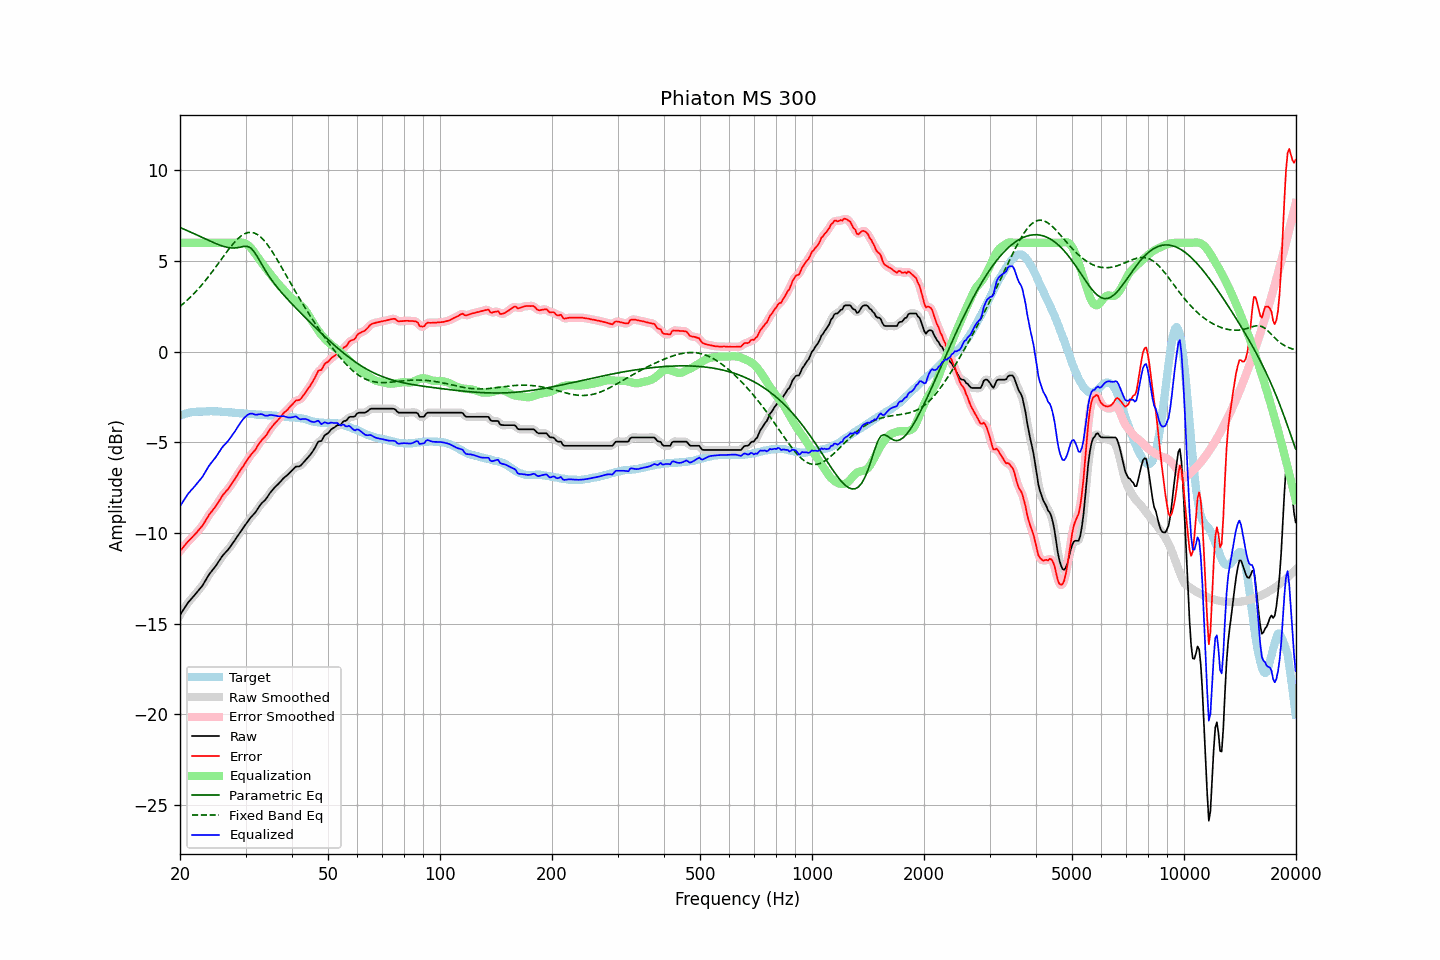

The table this chart was drawn from, first rows:
frequency, raw, error, smoothed, error_smoothed, equalization, parametric_eq, fixed_band_eq, equalized_raw, equalized_smoothed, target
20.00, -14.54, -11.00, -14.54, -11.01, 6.00, 6.85, 2.50, -8.54, -8.54, -3.54
20.20, -14.40, -10.90, -14.39, -10.89, 6.00, 6.81, 2.57, -8.40, -8.39, -3.50
20.40, -14.25, -10.79, -14.25, -10.79, 6.00, 6.78, 2.64, -8.25, -8.25, -3.47
20.61, -14.12, -10.68, -14.12, -10.68, 6.00, 6.74, 2.72, -8.12, -8.12, -3.44
20.81, -13.98, -10.58, -13.98, -10.58, 6.00, 6.70, 2.80, -7.98, -7.98, -3.41
21.02, -13.85, -10.47, -13.86, -10.48, 6.00, 6.66, 2.88, -7.85, -7.86, -3.38
21.23, -13.75, -10.39, -13.74, -10.38, 6.00, 6.62, 2.97, -7.75, -7.74, -3.36
21.44, -13.64, -10.30, -13.64, -10.30, 6.00, 6.58, 3.05, -7.64, -7.64, -3.35
21.66, -13.55, -10.21, -13.55, -10.21, 6.00, 6.54, 3.14, -7.55, -7.55, -3.34
21.87, -13.44, -10.12, -13.44, -10.11, 6.00, 6.50, 3.23, -7.44, -7.44, -3.33
22.09, -13.33, -10.02, -13.34, -10.02, 6.00, 6.46, 3.33, -7.33, -7.34, -3.32
22.31, -13.22, -9.92, -13.22, -9.91, 6.00, 6.41, 3.42, -7.22, -7.22, -3.31
22.54, -13.12, -9.81, -13.12, -9.81, 6.00, 6.37, 3.52, -7.12, -7.12, -3.31
22.76, -13.00, -9.70, -13.01, -9.70, 6.00, 6.33, 3.63, -7.00, -7.01, -3.31
22.99, -12.91, -9.60, -12.89, -9.58, 6.00, 6.29, 3.73, -6.91, -6.89, -3.31
23.22, -12.76, -9.46, -12.76, -9.45, 6.00, 6.25, 3.84, -6.76, -6.76, -3.30
23.45, -12.60, -9.30, -12.61, -9.31, 6.00, 6.21, 3.94, -6.60, -6.61, -3.30
23.69, -12.46, -9.17, -12.45, -9.16, 6.00, 6.17, 4.06, -6.46, -6.45, -3.29
23.92, -12.30, -9.01, -12.31, -9.02, 6.00, 6.13, 4.17, -6.30, -6.31, -3.29
24.16, -12.18, -8.90, -12.19, -8.90, 6.00, 6.09, 4.28, -6.18, -6.19, -3.28
24.40, -12.07, -8.79, -12.07, -8.79, 6.00, 6.05, 4.40, -6.07, -6.07, -3.28
24.65, -11.97, -8.67, -11.97, -8.68, 6.00, 6.01, 4.52, -5.97, -5.97, -3.29
24.89, -11.85, -8.56, -11.85, -8.55, 6.00, 5.97, 4.64, -5.85, -5.85, -3.29
25.14, -11.72, -8.43, -11.72, -8.42, 6.00, 5.94, 4.76, -5.72, -5.72, -3.29
25.39, -11.58, -8.28, -11.59, -8.29, 6.00, 5.90, 4.88, -5.58, -5.59, -3.31
25.65, -11.46, -8.15, -11.45, -8.14, 6.00, 5.87, 5.01, -5.46, -5.45, -3.31
25.91, -11.32, -8.00, -11.32, -8.01, 6.00, 5.84, 5.13, -5.32, -5.32, -3.32
26.16, -11.20, -7.88, -11.21, -7.88, 6.00, 5.81, 5.25, -5.20, -5.21, -3.33
26.43, -11.11, -7.78, -11.10, -7.77, 6.00, 5.78, 5.37, -5.11, -5.10, -3.33
26.69, -11.01, -7.67, -11.01, -7.67, 6.00, 5.76, 5.49, -5.01, -5.01, -3.34
26.96, -10.92, -7.58, -10.91, -7.57, 6.00, 5.74, 5.61, -4.92, -4.91, -3.34
27.23, -10.80, -7.45, -10.79, -7.44, 6.00, 5.73, 5.73, -4.80, -4.79, -3.35
27.50, -10.67, -7.31, -10.67, -7.32, 6.00, 5.72, 5.84, -4.67, -4.67, -3.35
27.77, -10.54, -7.17, -10.55, -7.18, 6.00, 5.72, 5.94, -4.54, -4.55, -3.37
28.05, -10.42, -7.05, -10.42, -7.04, 6.00, 5.72, 6.05, -4.42, -4.42, -3.37
28.33, -10.28, -6.90, -10.29, -6.90, 6.00, 5.73, 6.14, -4.28, -4.29, -3.38
28.62, -10.16, -6.76, -10.16, -6.76, 6.01, 5.74, 6.23, -4.14, -4.14, -3.40
28.90, -10.02, -6.63, -10.02, -6.63, 6.02, 5.76, 6.31, -4.00, -4.00, -3.40
29.19, -9.90, -6.49, -9.89, -6.49, 6.02, 5.78, 6.38, -3.87, -3.87, -3.41
29.48, -9.76, -6.37, -9.77, -6.36, 6.01, 5.79, 6.44, -3.75, -3.75, -3.40
29.78, -9.64, -6.23, -9.64, -6.23, 5.99, 5.81, 6.50, -3.65, -3.65, -3.41
30.08, -9.52, -6.10, -9.51, -6.09, 5.95, 5.81, 6.53, -3.57, -3.56, -3.42
30.38, -9.39, -5.96, -9.39, -5.96, 5.90, 5.80, 6.56, -3.49, -3.49, -3.43
30.68, -9.27, -5.83, -9.27, -5.83, 5.82, 5.76, 6.58, -3.44, -3.44, -3.43
30.99, -9.15, -5.70, -9.15, -5.71, 5.73, 5.71, 6.58, -3.41, -3.42, -3.44
31.30, -9.05, -5.60, -9.05, -5.61, 5.62, 5.62, 6.57, -3.42, -3.43, -3.45
31.61, -8.96, -5.51, -8.95, -5.50, 5.50, 5.52, 6.55, -3.45, -3.45, -3.45
31.93, -8.86, -5.40, -8.85, -5.38, 5.37, 5.39, 6.51, -3.48, -3.47, -3.46
32.24, -8.72, -5.24, -8.72, -5.25, 5.25, 5.25, 6.47, -3.48, -3.47, -3.48
32.57, -8.59, -5.10, -8.59, -5.11, 5.13, 5.10, 6.41, -3.46, -3.46, -3.48
32.89, -8.45, -4.98, -8.46, -4.98, 5.01, 4.95, 6.34, -3.44, -3.45, -3.47
33.22, -8.35, -4.86, -8.36, -4.87, 4.89, 4.79, 6.25, -3.45, -3.46, -3.49
33.55, -8.26, -4.78, -8.26, -4.78, 4.77, 4.64, 6.16, -3.50, -3.50, -3.49
33.89, -8.19, -4.69, -8.17, -4.68, 4.65, 4.49, 6.06, -3.54, -3.52, -3.50
34.23, -8.07, -4.56, -8.06, -4.56, 4.53, 4.35, 5.95, -3.54, -3.53, -3.50
34.57, -7.94, -4.42, -7.94, -4.43, 4.41, 4.21, 5.83, -3.52, -3.52, -3.51
34.92, -7.80, -4.28, -7.81, -4.29, 4.30, 4.08, 5.70, -3.49, -3.50, -3.52
35.27, -7.69, -4.17, -7.69, -4.17, 4.19, 3.95, 5.57, -3.50, -3.50, -3.52
35.62, -7.59, -4.06, -7.58, -4.06, 4.07, 3.83, 5.43, -3.51, -3.51, -3.53
35.97, -7.48, -3.95, -7.49, -3.96, 3.96, 3.71, 5.29, -3.52, -3.53, -3.53
... 635 more rows
